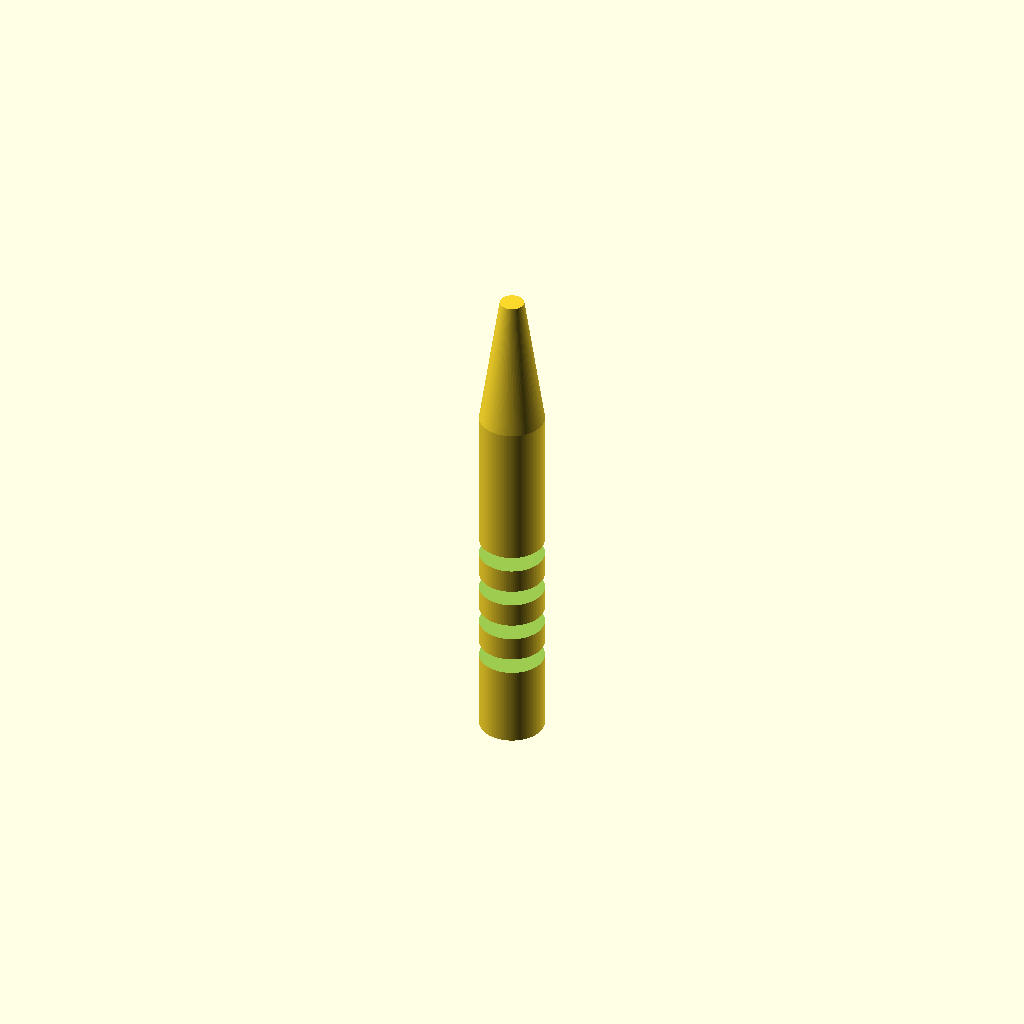
Cell 1: the model at its default parameters.
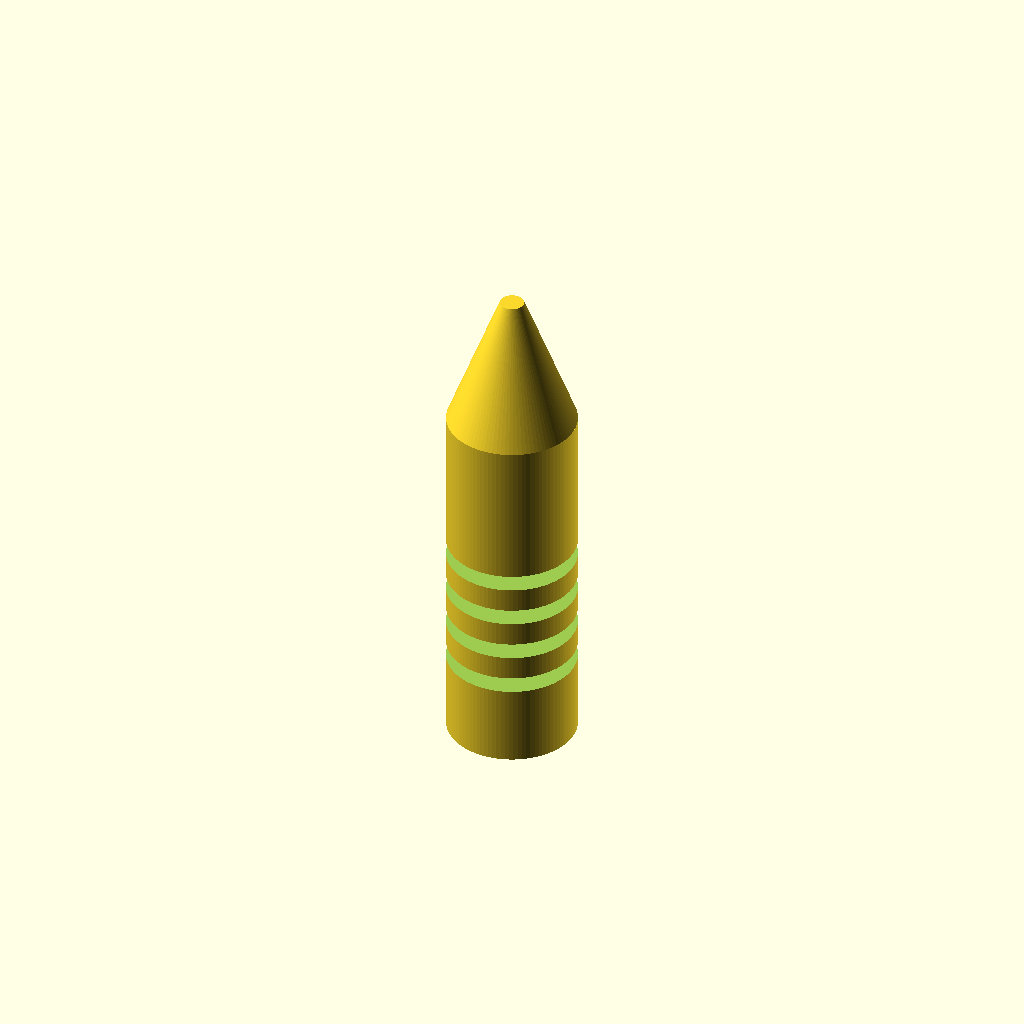
Cell 2: the same model with handle_d = 16.
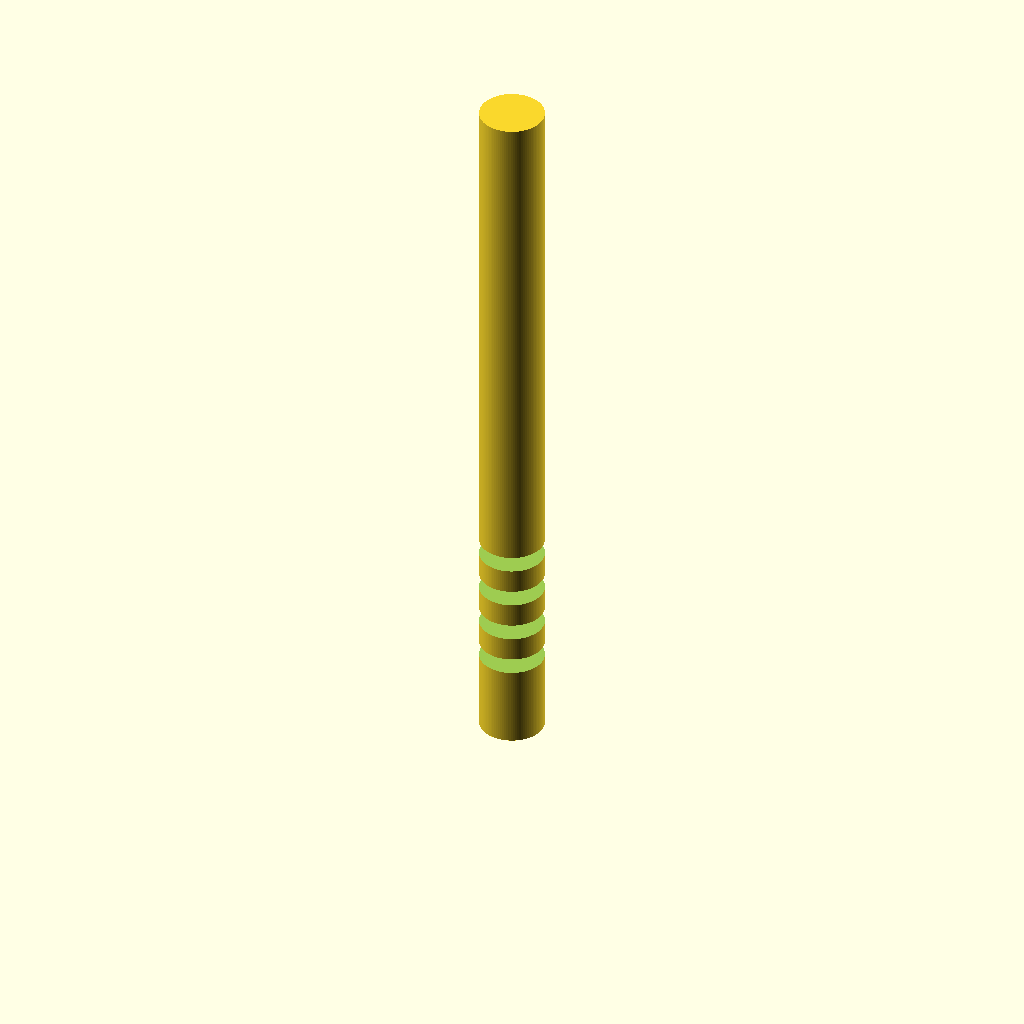
Cell 3: the same model with handle_top_z = 90.
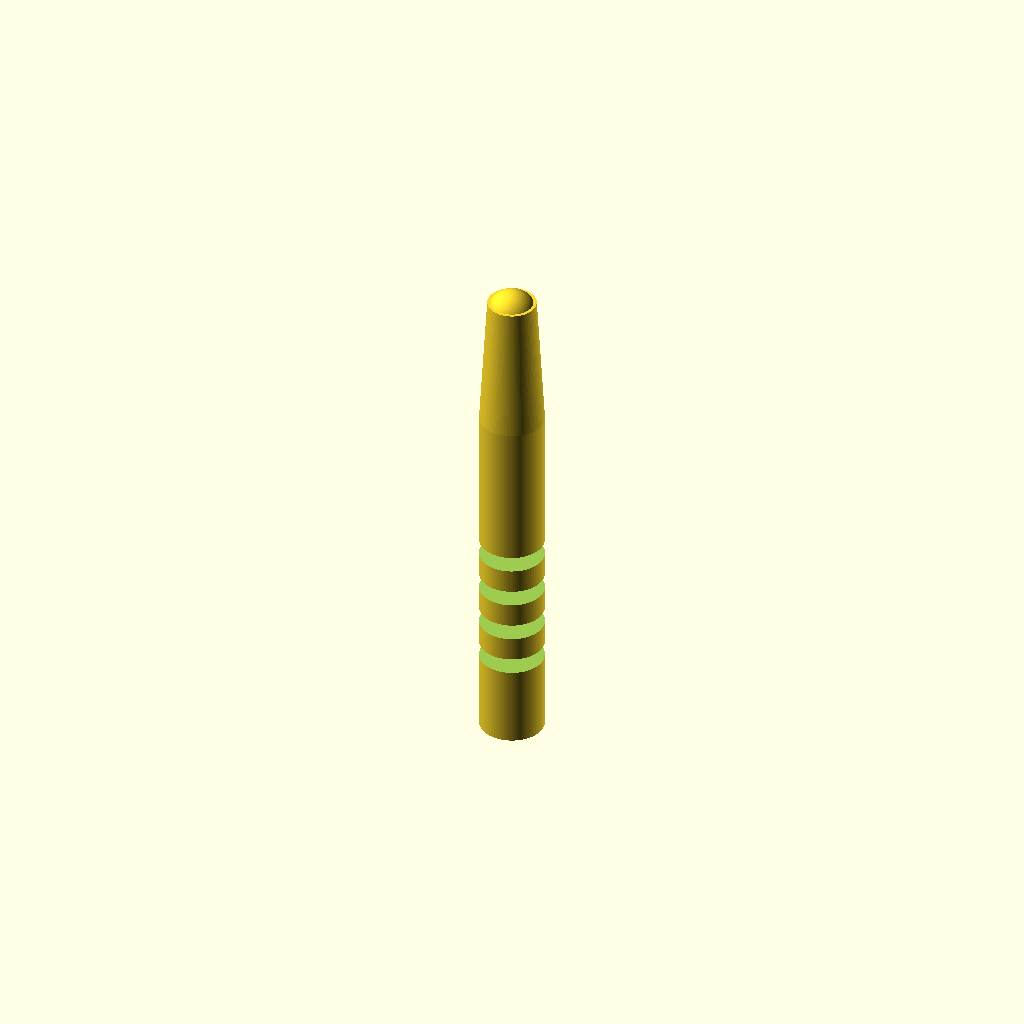
Cell 4: the same model with tip_min_d = 6.
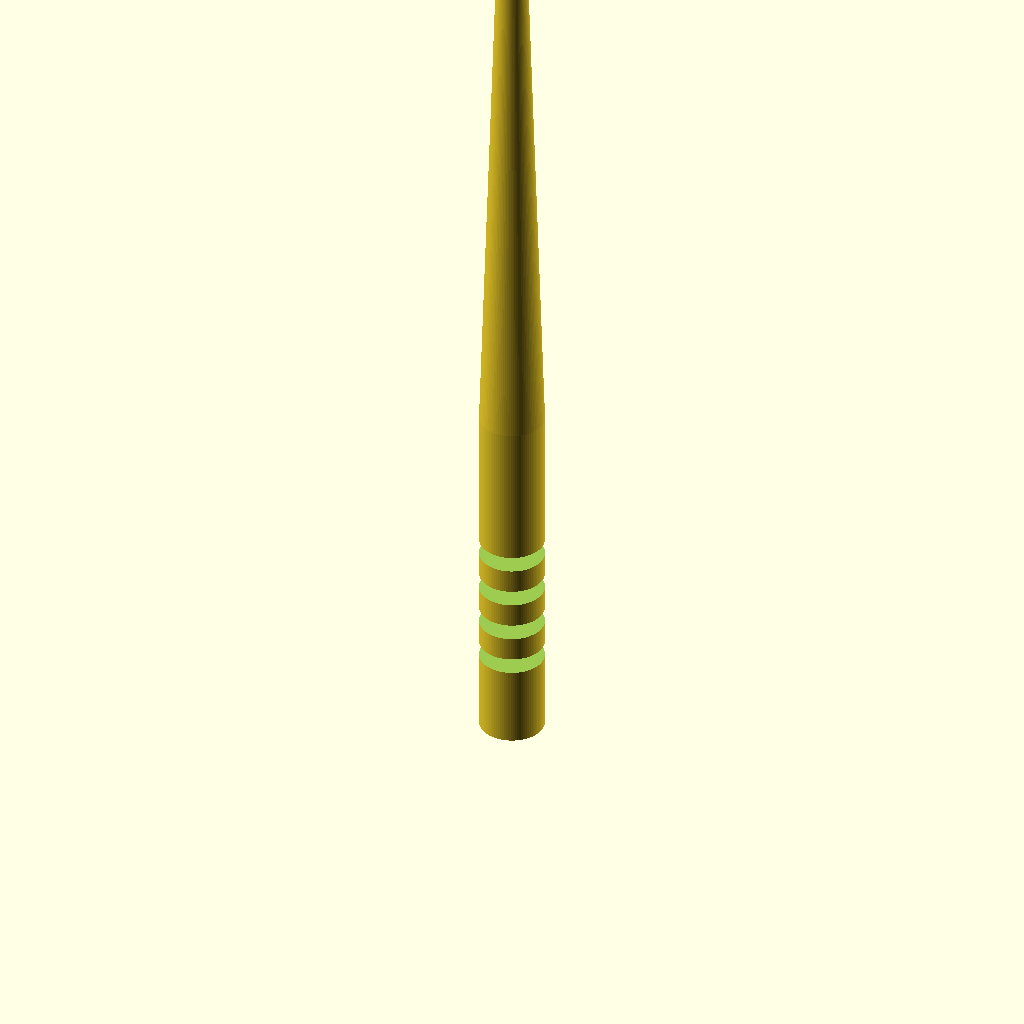
Cell 5: the same model with tip_centre_z = 124.
One fixed orthographic camera (rotation 55°, 0°, 25°; colour scheme Cornfield) for every cell.
Source of the model, bench/results/gpu-v3-g2/code/scadcoder-v3/micropestle_1p5ml_s7_a1.scad:
// Pestle for grinding tissue inside a 1.5 mL microcentrifuge tube
// Printed upright: handle at the bottom, tip pointing up.

$fn = 96;

// ---- Dimensions (mm) ----
handle_d      = 8;    // handle diameter
handle_top_z  = 45;   // handle height / cone start
tip_min_d     = 3;    // cone tip diameter / sphere diameter
tip_centre_z  = 62;   // sphere centre height
groove_count  = 4;    // number of circumferential grooves
groove_w      = 2;    // groove width (Z)
groove_d      = 1;    // groove depth from outer surface
groove_zs     = [10, 15, 20, 25]; // groove centre heights

eps           = 0.5;  // cutter overshoot

difference() {
    union() {
        // Handle
        cylinder(d = handle_d, h = handle_top_z);
        // Cone
        translate([0, 0, handle_top_z])
            cylinder(d1 = handle_d, d2 = tip_min_d, h = tip_centre_z - handle_top_z);
        // Rounded tip
        translate([0, 0, tip_centre_z - 1.5])
            sphere(d = tip_min_d);
    }

    // Grip grooves
    for (z = groove_zs)
        translate([0, 0, z])
            cylinder(d = handle_d + 2 * groove_d, h = groove_w);
}
Parameter table extracted from the source (name, type, default, range or options):
handle_d: number, default 8
handle_top_z: number, default 45
tip_min_d: number, default 3
tip_centre_z: number, default 62
groove_count: number, default 4
groove_w: number, default 2
groove_d: number, default 1
groove_zs: vector, default [10, 15, 20, 25]
eps: number, default 0.5
